Run: headless pygame with SDL's dummy video driver; simulated clock (each Clock.tick advances the game by its frame time, no real sleeping); random seed 0; keys injected as events and as key.get_pressed() state; no mouse input.
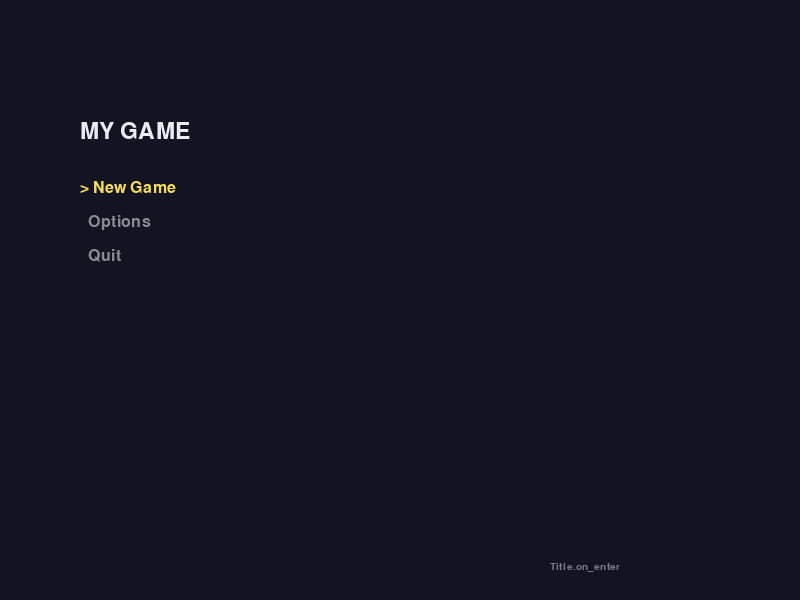
Frame 1 of 4 · flips 1–60 · no input
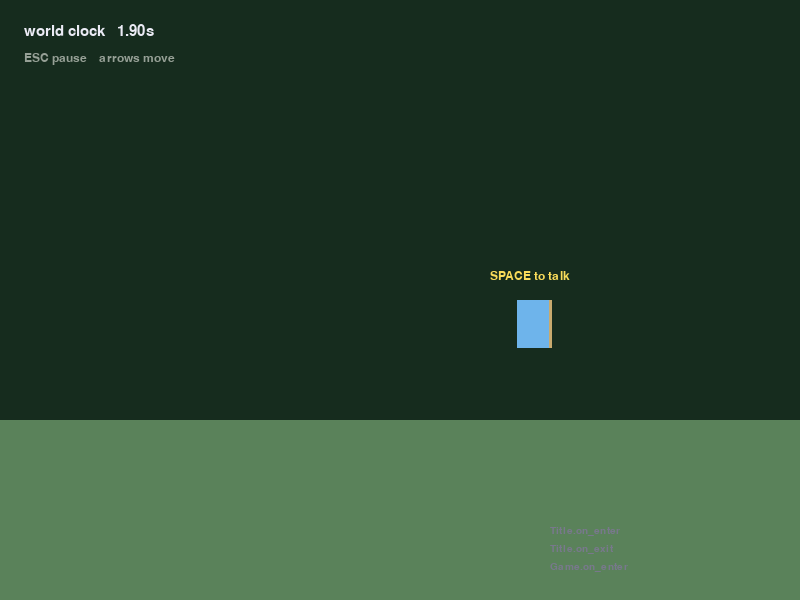
Frame 2 of 4 · flips 61–180 · tapped SPACE, RETURN · held RIGHT (→), D
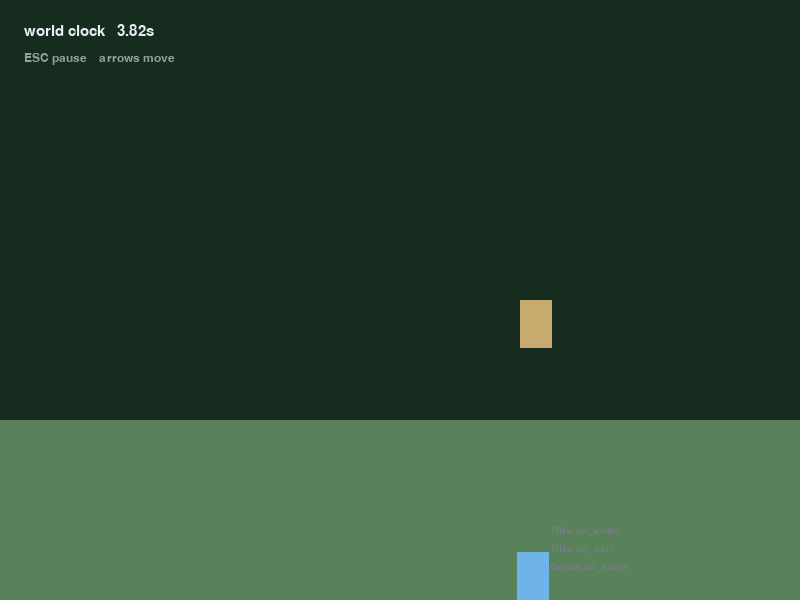
Frame 3 of 4 · flips 181–300 · held DOWN (↓), S
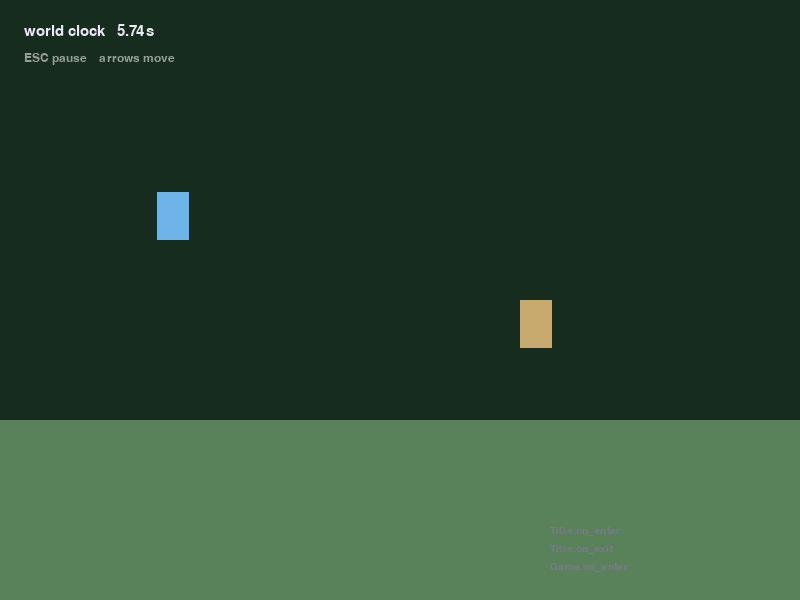
Frame 4 of 4 · flips 301–420 · held LEFT (←), A, UP (↑), W

The pygame program that drew these frames:

"""Pushdown screen stack for pygame: menus, pause, and text dialogs.

    python screen_stack.py

Arrows move / navigate, SPACE talks to the NPC, ENTER selects, ESC pauses
and backs out of menus.

Requires Python 3.10+ (match statement) and pygame 2.x.
"""

from __future__ import annotations

import textwrap
from abc import ABC, abstractmethod
from collections import deque
from dataclasses import dataclass, field

import pygame

WIDTH, HEIGHT = 800, 600

# Purely for the demo: makes the callback ordering visible on screen.
EVENT_LOG: deque[str] = deque(maxlen=8)


def log(msg: str) -> None:
    EVENT_LOG.append(msg)


# --------------------------------------------------------------------- Screen
class Screen(ABC):
    """One layer of the UI. The stack owns it; it never owns the stack."""

    # --- lifecycle. Note obscure/reveal are NOT exit/enter: a pause menu
    # --- pushed on top of gameplay obscures it, it does not tear it down.
    def on_enter(self, stack: "ScreenStack") -> None: ...
    def on_exit(self) -> None: ...
    def on_obscure(self) -> None: ...
    def on_reveal(self) -> None: ...

    # Only ever called for the topmost screen. That single rule is what makes
    # modality free -- no screen needs to know whether a menu is open above it.
    def handle_event(self, stack: "ScreenStack", event: pygame.event.Event) -> None: ...

    @abstractmethod
    def update(self, stack: "ScreenStack", dt: float, focused: bool) -> None: ...

    @abstractmethod
    def draw(self, surf: pygame.Surface) -> None: ...

    # False lets the screen below keep ticking (HUD overlay, toast, subtitle).
    def blocks_update_below(self) -> bool:
        return True

    # True means "I fill the window opaquely, don't bother drawing under me".
    def opaque(self) -> bool:
        return True


# ------------------------------------------------------------ stack commands
@dataclass
class Push:
    screen: Screen


@dataclass
class Pop:
    pass


@dataclass
class Replace:
    screen: Screen


@dataclass
class PopTo:
    target: type


@dataclass
class Reset:
    screen: Screen


Command = Push | Pop | Replace | PopTo | Reset


class ScreenStack:
    def __init__(self) -> None:
        self._stack: list[Screen] = []
        self._pending: list[Command] = []

    # ---- queueing API. Nothing here mutates the stack; see apply_pending.
    def push(self, screen: Screen) -> None:
        self._pending.append(Push(screen))

    def pop(self) -> None:
        self._pending.append(Pop())

    def replace(self, screen: Screen) -> None:
        self._pending.append(Replace(screen))

    def pop_to(self, target: type) -> None:
        """Unwind until `target` is on top. Never empties the stack."""
        self._pending.append(PopTo(target))

    def reset(self, screen: Screen) -> None:
        """Tear the whole stack down and start over. 'Quit to title' wants
        this, not replace() -- replace() swaps only the top layer and would
        leave the game screen alive and rendering underneath the title."""
        self._pending.append(Reset(screen))

    def __len__(self) -> int:
        return len(self._stack)

    @property
    def top(self) -> Screen | None:
        return self._stack[-1] if self._stack else None

    # ---- per-frame driving
    def handle_event(self, event: pygame.event.Event) -> None:
        if self._stack:
            self._stack[-1].handle_event(self, event)

    def update(self, dt: float) -> None:
        if not self._stack:
            return
        first = 0
        for i in range(len(self._stack) - 1, -1, -1):
            if self._stack[i].blocks_update_below():
                first = i
                break
        top = len(self._stack) - 1
        # Safe to iterate: update() only queues commands.
        for i in range(first, len(self._stack)):
            self._stack[i].update(self, dt, focused=(i == top))

    def draw(self, surf: pygame.Surface) -> None:
        # Find the topmost opaque screen and start there; everything below it
        # is hidden anyway, and skipping it is free performance.
        first = 0
        for i in range(len(self._stack) - 1, -1, -1):
            if self._stack[i].opaque():
                first = i
                break

        for screen in self._stack[first:]:  # bottom-up, so overlays land on top
            screen.draw(surf)

    def apply_pending(self) -> None:
        """The one place the stack is allowed to change shape."""
        cmds, self._pending = self._pending, []
        for cmd in cmds:
            match cmd:
                case Push(screen):
                    self._push_raw(screen, obscure_below=True)
                case Pop():
                    self._pop_raw()
                    if self._stack:
                        self._stack[-1].on_reveal()
                case Replace(screen):
                    self._pop_raw()
                    # Whatever is below was already obscured by the screen we
                    # just removed -- don't obscure it a second time.
                    self._push_raw(screen, obscure_below=False)
                case PopTo(target):
                    while len(self._stack) > 1 and not isinstance(self._stack[-1], target):
                        self._pop_raw()
                    if self._stack:
                        self._stack[-1].on_reveal()
                case Reset(screen):
                    while self._stack:
                        self._pop_raw()
                    self._push_raw(screen, obscure_below=False)

    def _push_raw(self, screen: Screen, obscure_below: bool) -> None:
        if obscure_below and self._stack:
            self._stack[-1].on_obscure()
        self._stack.append(screen)
        screen.on_enter(self)

    def _pop_raw(self) -> None:
        # on_exit only. The caller fires on_reveal once at the end, so a
        # multi-level unwind doesn't wake screens it is merely passing.
        if self._stack:
            self._stack.pop().on_exit()


# ---------------------------------------------------------------- draw helpers
_FONTS: dict[int, pygame.font.Font] = {}


def font(size: int) -> pygame.font.Font:
    if size not in _FONTS:  # font construction is slow; never do it per frame
        _FONTS[size] = pygame.font.SysFont("consolas,dejavusansmono,monospace", size)
    return _FONTS[size]


def text(surf: pygame.Surface, msg: str, x: int, y: int, size: int, color) -> None:
    surf.blit(font(size).render(msg, True, color), (x, y))


def dim(surf: pygame.Surface, alpha: int) -> None:
    veil = pygame.Surface(surf.get_size(), pygame.SRCALPHA)
    veil.fill((0, 0, 0, alpha))
    surf.blit(veil, (0, 0))


@dataclass
class Menu:
    items: list[str]
    selected: int = 0

    def handle_event(self, event: pygame.event.Event) -> int | None:
        """Returns the chosen index, or None."""
        if event.type != pygame.KEYDOWN:
            return None
        if event.key == pygame.K_DOWN:
            self.selected = (self.selected + 1) % len(self.items)
        elif event.key == pygame.K_UP:
            self.selected = (self.selected - 1) % len(self.items)
        elif event.key in (pygame.K_RETURN, pygame.K_KP_ENTER):
            return self.selected
        return None

    def draw(self, surf: pygame.Surface, title: str, x: int, y: int) -> None:
        text(surf, title, x, y, 34, (235, 235, 245))
        for i, item in enumerate(self.items):
            on = i == self.selected
            prefix = "> " if on else "  "
            color = (250, 220, 90) if on else (140, 140, 150)
            text(surf, prefix + item, x, y + 60 + i * 34, 24, color)


# --------------------------------------------------------------------- screens
class TitleScreen(Screen):
    def __init__(self) -> None:
        self.menu = Menu(["New Game", "Options", "Quit"])

    def on_enter(self, stack):
        log("Title.on_enter")

    def on_exit(self):
        log("Title.on_exit")

    def on_obscure(self):
        log("Title.on_obscure")

    def on_reveal(self):
        log("Title.on_reveal")

    def handle_event(self, stack, event):
        match self.menu.handle_event(event):
            case 0:
                stack.replace(GameScreen())
            case 1:
                stack.push(OptionsMenu())
            case 2:
                stack.pop()  # empties the stack -> main loop exits

    def update(self, stack, dt, focused):
        pass

    def draw(self, surf):
        surf.fill((18, 20, 34))
        self.menu.draw(surf, "MY GAME", 80, 120)


class GameScreen(Screen):
    NPC = pygame.Rect(520, 300, 32, 48)

    def __init__(self) -> None:
        self.player = pygame.Rect(160, 300, 32, 48)
        self.clock_s = 0.0  # stand-in for the sim; freezes while paused

    def on_enter(self, stack):
        log("Game.on_enter")

    def on_exit(self):
        log("Game.on_exit")

    def on_obscure(self):
        log("Game.on_obscure")

    def on_reveal(self):
        log("Game.on_reveal")

    def _near_npc(self) -> bool:
        return self.player.inflate(48, 48).colliderect(self.NPC)

    def handle_event(self, stack, event):
        if event.type != pygame.KEYDOWN:
            return
        if event.key == pygame.K_ESCAPE:
            stack.push(PauseMenu())
        elif event.key == pygame.K_SPACE and self._near_npc():
            stack.push(
                DialogScreen(
                    "OLD MAN",
                    [
                        "You look like someone who has been debugging a render "
                        "function for three days straight.",
                        "Take this screen stack. It is dangerous to go alone.",
                    ],
                )
            )

    def update(self, stack, dt, focused):
        self.clock_s += dt
        if not focused:
            return  # held-key polling ignores focus, so guard it explicitly
        keys = pygame.key.get_pressed()
        speed = 240 * dt
        self.player.x += int((keys[pygame.K_RIGHT] - keys[pygame.K_LEFT]) * speed)
        self.player.y += int((keys[pygame.K_DOWN] - keys[pygame.K_UP]) * speed)
        self.player.clamp_ip(surface_rect())

    def draw(self, surf):
        surf.fill((22, 44, 30))
        pygame.draw.rect(surf, (90, 130, 90), (0, 420, WIDTH, HEIGHT - 420))
        pygame.draw.rect(surf, (200, 170, 110), self.NPC)
        pygame.draw.rect(surf, (110, 180, 235), self.player)
        text(surf, f"world clock {self.clock_s:6.2f}s", 24, 24, 22, (235, 235, 245))
        text(surf, "ESC pause    arrows move", 24, 52, 18, (150, 160, 150))
        if self._near_npc():
            text(surf, "SPACE to talk", self.NPC.x - 30, self.NPC.y - 30, 18, (250, 220, 90))


class PauseMenu(Screen):
    def __init__(self) -> None:
        self.menu = Menu(["Resume", "Options", "Quit to Title"])

    def on_enter(self, stack):
        log("Pause.on_enter")

    def on_exit(self):
        log("Pause.on_exit")

    def opaque(self) -> bool:
        return False  # the frozen world shows through

    def handle_event(self, stack, event):
        if event.type == pygame.KEYDOWN and event.key == pygame.K_ESCAPE:
            stack.pop()
            return
        match self.menu.handle_event(event):
            case 0:
                stack.pop()
            case 1:
                stack.push(OptionsMenu())
            case 2:
                # reset, not replace: the game screen below must die too.
                stack.reset(TitleScreen())

    def update(self, stack, dt, focused):
        pass

    def draw(self, surf):
        dim(surf, 165)
        self.menu.draw(surf, "PAUSED", 80, 120)


class OptionsMenu(Screen):
    def __init__(self) -> None:
        self.menu = Menu(["Audio >", "Back"])

    def on_enter(self, stack):
        log("Options.on_enter")

    def on_exit(self):
        log("Options.on_exit")

    def opaque(self) -> bool:
        return False

    def handle_event(self, stack, event):
        if event.type == pygame.KEYDOWN and event.key == pygame.K_ESCAPE:
            stack.pop()
            return
        match self.menu.handle_event(event):
            case 0:
                stack.push(AudioMenu())
            case 1:
                stack.pop()

    def update(self, stack, dt, focused):
        pass

    def draw(self, surf):
        dim(surf, 215)
        self.menu.draw(surf, "OPTIONS", 80, 120)


class AudioMenu(Screen):
    def __init__(self) -> None:
        self.menu = Menu(["Back", "Back to Game"])

    def on_enter(self, stack):
        log("Audio.on_enter")

    def on_exit(self):
        log("Audio.on_exit")

    def opaque(self) -> bool:
        return False

    def handle_event(self, stack, event):
        if event.type == pygame.KEYDOWN and event.key == pygame.K_ESCAPE:
            stack.pop()
            return
        match self.menu.handle_event(event):
            case 0:
                stack.pop()
            # Two levels of unwind in one command; a no-op from the title path.
            case 1:
                stack.pop_to(GameScreen)

    def update(self, stack, dt, focused):
        pass

    def draw(self, surf):
        dim(surf, 235)
        self.menu.draw(surf, "AUDIO", 80, 120)


@dataclass
class DialogScreen(Screen):
    """Typewriter text box. First keypress reveals the line, second advances."""

    speaker: str
    lines: list[str]
    chars_per_sec: float = 45.0
    index: int = 0
    revealed: float = 0.0
    _wrapped: list[str] = field(default_factory=list)

    BOX = pygame.Rect(40, HEIGHT - 190, WIDTH - 80, 150)

    def on_enter(self, stack):
        log("Dialog.on_enter")
        self._wrap()

    def on_exit(self):
        log("Dialog.on_exit")

    def opaque(self) -> bool:
        return False  # the world stays visible behind the box

    def _wrap(self) -> None:
        self._wrapped = textwrap.wrap(self.lines[self.index], width=52)
        self.revealed = 0.0

    def _full_len(self) -> int:
        return sum(len(line) for line in self._wrapped)

    def handle_event(self, stack, event):
        if event.type != pygame.KEYDOWN:
            return
        if event.key not in (pygame.K_SPACE, pygame.K_RETURN, pygame.K_ESCAPE):
            return
        if self.revealed < self._full_len():
            self.revealed = float(self._full_len())  # impatient player: snap it
        elif self.index + 1 < len(self.lines):
            self.index += 1
            self._wrap()
        else:
            stack.pop()

    def update(self, stack, dt, focused):
        if focused:
            self.revealed = min(self.revealed + self.chars_per_sec * dt, self._full_len())

    def draw(self, surf):
        pygame.draw.rect(surf, (12, 14, 26), self.BOX, border_radius=8)
        pygame.draw.rect(surf, (200, 200, 220), self.BOX, width=2, border_radius=8)
        text(surf, self.speaker, self.BOX.x + 16, self.BOX.y + 10, 20, (250, 220, 90))

        budget = int(self.revealed)
        y = self.BOX.y + 44
        for line in self._wrapped:
            if budget <= 0:
                break
            text(surf, line[:budget], self.BOX.x + 16, y, 22, (235, 235, 245))
            budget -= len(line)
            y += 28

        if self.revealed >= self._full_len():
            hint = "SPACE" if self.index + 1 < len(self.lines) else "SPACE to close"
            text(surf, hint, self.BOX.right - 150, self.BOX.bottom - 30, 18, (150, 150, 165))


def surface_rect() -> pygame.Rect:
    return pygame.Rect(0, 0, WIDTH, HEIGHT)


def draw_log(surf: pygame.Surface) -> None:
    y = HEIGHT - 20 - len(EVENT_LOG) * 18
    for line in EVENT_LOG:
        text(surf, line, WIDTH - 250, y, 15, (120, 120, 140))
        y += 18


# ------------------------------------------------------------------------ main
def main() -> None:
    pygame.init()
    surf = pygame.display.set_mode((WIDTH, HEIGHT))
    pygame.display.set_caption("screen stack")
    clock = pygame.time.Clock()

    stack = ScreenStack()
    stack.push(TitleScreen())
    stack.apply_pending()

    running = True
    while running and len(stack):
        dt = clock.tick(60) / 1000.0
        # Drain the queue exactly once, here. Calling event.get() anywhere else
        # steals events from whoever calls it next.
        for event in pygame.event.get():
            if event.type == pygame.QUIT:
                running = False
            else:
                stack.handle_event(event)

        stack.update(dt)
        stack.apply_pending()

        surf.fill((0, 0, 0))
        stack.draw(surf)
        draw_log(surf)
        pygame.display.flip()

    pygame.quit()


if __name__ == "__main__":
    main()
